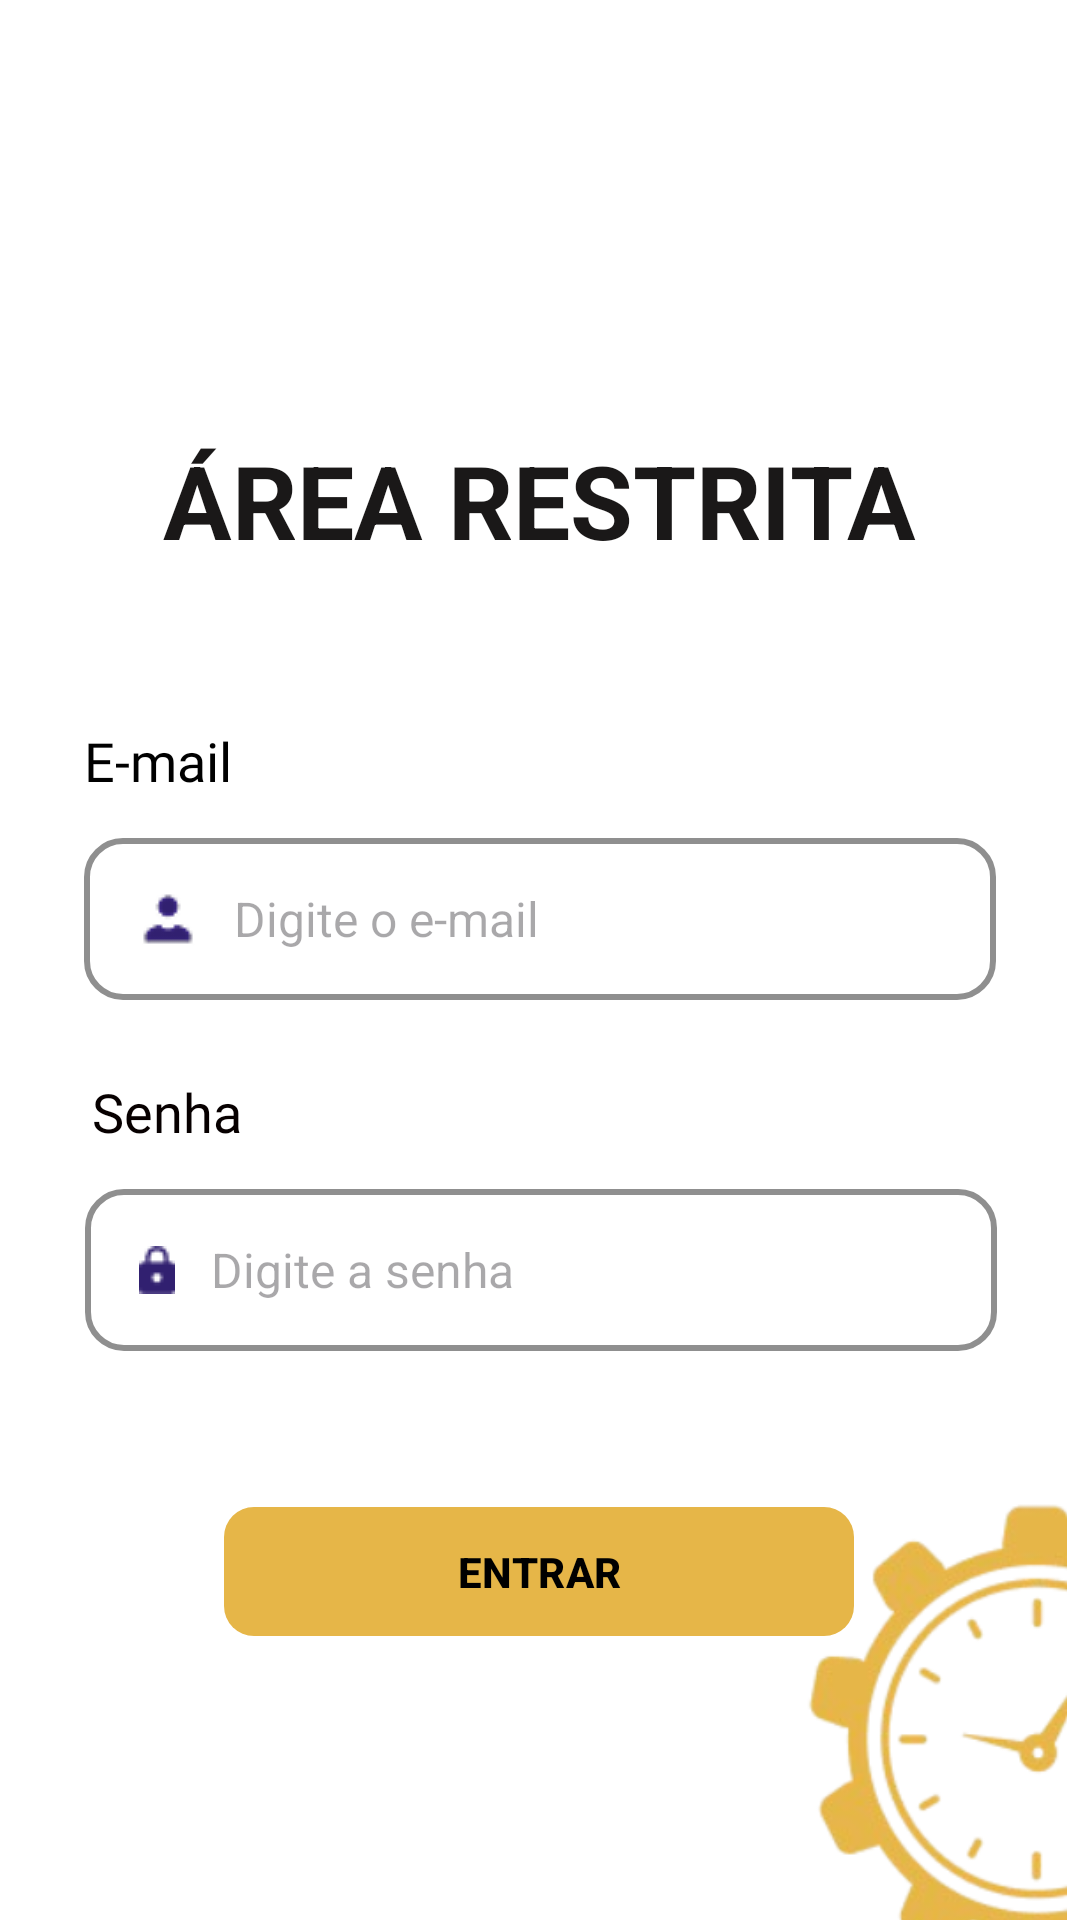

Layout XML and referenced resources for this Android screen:
<!-- AndroidManifest.xml: application theme Theme.KronosProjeto -->
<!-- res/layout/fragment_restrict_login.xml -->
<?xml version="1.0" encoding="utf-8"?>
<androidx.constraintlayout.widget.ConstraintLayout
    xmlns:android="http://schemas.android.com/apk/res/android"
    xmlns:app="http://schemas.android.com/apk/res-auto"
    xmlns:tools="http://schemas.android.com/tools"
    android:layout_width="match_parent"
    android:layout_height="match_parent"
    android:background="@color/white"
    tools:context=".ui.RestrictArea.RestrictLoginFragment">

    <ImageView
        android:id="@+id/imgBack"
        android:layout_width="28dp"
        android:layout_height="31dp"
        android:layout_marginStart="36dp"
        android:layout_marginTop="36dp"
        android:layout_marginEnd="347dp"
        android:src="@drawable/baseline_arrow_back_ios_24"
        app:layout_constraintEnd_toEndOf="parent"
        app:layout_constraintStart_toStartOf="parent"
        app:layout_constraintTop_toTopOf="parent" />

    <ImageView
        android:id="@+id/imageView2"
        android:layout_width="144dp"
        android:layout_height="272dp"
        android:layout_marginStart="108dp"
        android:layout_marginTop="69dp"
        android:layout_marginEnd="2dp"
        android:src="@drawable/img_gear"
        app:layout_constraintBottom_toBottomOf="parent"
        app:layout_constraintEnd_toEndOf="parent"
        app:layout_constraintHorizontal_bias="1.0"
        app:layout_constraintStart_toStartOf="parent"
        app:layout_constraintTop_toBottomOf="@+id/loginButton" />

    <TextView
        android:id="@+id/txtTittleTarefa"
        android:layout_width="wrap_content"
        android:layout_height="wrap_content"
        android:layout_marginTop="144dp"
        android:text="ÁREA RESTRITA"
        android:textColor="#1A1818"
        android:textSize="34sp"
        android:textStyle="bold"
        app:layout_constraintEnd_toEndOf="parent"
        app:layout_constraintStart_toStartOf="parent"
        app:layout_constraintTop_toTopOf="parent" />

    <TextView
        android:id="@+id/cpfLabel"
        android:layout_width="wrap_content"
        android:layout_height="26dp"
        android:layout_marginTop="52dp"
        android:layout_marginBottom="12dp"
        android:fontFamily="@font/anekodia"
        android:text="E-mail"
        android:textColor="#000000"
        android:textSize="18sp"
        app:layout_constraintBottom_toTopOf="@+id/txtEmail"
        app:layout_constraintEnd_toEndOf="@+id/txtEmail"
        app:layout_constraintHorizontal_bias="0.0"
        app:layout_constraintStart_toStartOf="@+id/txtEmail"
        app:layout_constraintTop_toBottomOf="@+id/txtTittleTarefa" />

    <EditText
        android:id="@+id/txtEmail"
        android:layout_width="304dp"
        android:layout_height="54dp"
        android:layout_marginTop="12dp"
        android:background="@drawable/background_input"
        android:drawableStart="@drawable/user_icon"
        android:drawablePadding="12dp"
        android:hint="Digite o e-mail"
        android:inputType="textEmailAddress"
        android:paddingStart="18dp"
        android:textColor="@android:color/black"
        android:textSize="16sp"
        app:layout_constraintEnd_toEndOf="parent"
        app:layout_constraintStart_toStartOf="parent"
        app:layout_constraintTop_toBottomOf="@+id/cpfLabel" />

    

    

    <TextView
        android:id="@+id/passwordLabel"
        android:layout_width="55dp"
        android:layout_height="26dp"
        android:layout_marginStart="56dp"
        android:layout_marginTop="25dp"
        android:layout_marginEnd="300dp"
        android:fontFamily="@font/anekodia"
        android:text="Senha"
        android:textColor="#070000"
        android:textSize="18sp"
        app:layout_constraintEnd_toEndOf="parent"
        app:layout_constraintStart_toStartOf="parent"
        app:layout_constraintTop_toBottomOf="@+id/txtEmail" />


    <EditText
        android:id="@+id/passwordInput"
        android:layout_width="304dp"
        android:layout_height="54dp"
        android:layout_marginTop="12dp"
        android:background="@drawable/background_input"
        android:drawableStart="@drawable/padlock_icon"
        android:drawablePadding="12dp"
        android:hint="Digite a senha"
        android:inputType="textPassword"
        android:paddingStart="18dp"
        android:textColor="@android:color/black"
        android:textSize="16sp"
        app:layout_constraintEnd_toEndOf="parent"
        app:layout_constraintHorizontal_bias="0.504"
        app:layout_constraintStart_toStartOf="parent"
        app:layout_constraintTop_toBottomOf="@+id/passwordLabel" />

    <com.google.android.material.button.MaterialButton
        android:id="@+id/loginButton"
        android:layout_width="210dp"
        android:layout_height="51dp"
        android:layout_marginStart="32dp"
        android:layout_marginTop="48dp"
        android:layout_marginEnd="32dp"
        android:text="ENTRAR"
        android:textColor="#000000"
        android:textStyle="bold"
        app:backgroundTint="#E6B648"
        app:cornerRadius="10dp"
        app:layout_constraintEnd_toEndOf="parent"
        app:layout_constraintHorizontal_bias="0.496"
        app:layout_constraintStart_toStartOf="parent"
        app:layout_constraintTop_toBottomOf="@+id/passwordInput" />

    <FrameLayout
        android:id="@+id/loadingOverlay"
        android:layout_width="0dp"
        android:layout_height="0dp"
        android:background="#80000000"
        android:visibility="gone"
        app:layout_constraintTop_toTopOf="parent"
        app:layout_constraintBottom_toBottomOf="parent"
        app:layout_constraintStart_toStartOf="parent"
        app:layout_constraintEnd_toEndOf="parent"/>

</androidx.constraintlayout.widget.ConstraintLayout>
<!-- resources referenced by this layout -->
<resources>
  <color name="white">#FFFFFFFF</color>
  <!-- drawable background_input (drawable) -->
  <shape xmlns:android="http://schemas.android.com/apk/res/android"
      android:shape="rectangle">
  
      <solid android:color="#FFFFFF" />
  
      <stroke
  
          android:width="2dp"
          android:color="#8F8F8F" />
  
      <corners android:radius="12dp" />
  </shape>
  <!-- drawable baseline_arrow_back_ios_24 (drawable) -->
  <vector xmlns:android="http://schemas.android.com/apk/res/android" android:autoMirrored="true" android:height="24dp" android:tint="#5A1B9B" android:viewportHeight="24" android:viewportWidth="24" android:width="24dp">
        
      <path android:fillColor="@android:color/white" android:pathData="M11.67,3.87L9.9,2.1 0,12l9.9,9.9 1.77,-1.77L3.54,12z"/>
      
  </vector>
  <!-- drawable img_gear: png bitmap (drawable, 81462 bytes) -->
  <!-- drawable padlock_icon: png bitmap (drawable, 329 bytes) -->
  <!-- drawable user_icon: png bitmap (drawable, 576 bytes) -->
  <style name="Theme.KronosProjeto" parent="Theme.MaterialComponents.DayNight.NoActionBar">
          
          <item name="colorPrimary">@color/purple_500</item>
          <item name="colorPrimaryVariant">@color/purple_700</item>
          <item name="colorOnPrimary">@color/white</item>
          
          <item name="colorSecondary">@color/teal_200</item>
          <item name="colorSecondaryVariant">@color/teal_700</item>
          <item name="colorOnSecondary">@color/black</item>
          
          <item name="android:statusBarColor">?attr/colorPrimaryVariant</item>
          
      </style>
  <color name="purple_500">#FF6200EE</color>
  <color name="purple_700">#FF3700B3</color>
  <color name="teal_200">#FF03DAC5</color>
  <color name="teal_700">#FF018786</color>
  <color name="black">#FF000000</color>
</resources>
